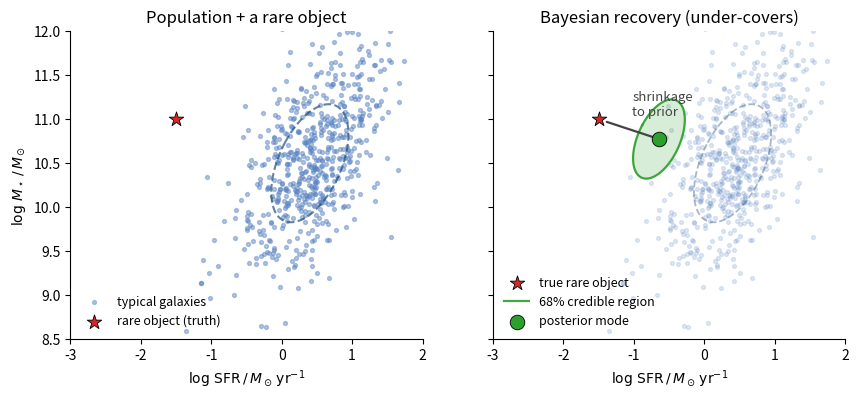

Write the Python code that produced this figure. (Note: this script raises an exception after producing the figure.)
"""F1.2 — Synthetic Prospector-β rare-object illustration.

Two-panel figure:
(left) Galaxy parameter scatter (log SFR vs log M*) showing the typical-galaxy
       cloud + a single atypical (rare) galaxy. The empirical prior is
       essentially the density of the cloud.
(right) Schematic Bayesian recovery: the atypical galaxy's true parameters
        are pulled toward the cloud center by the prior, producing biased
        point estimates and credible regions that miss the truth.

Run from repo root:
    python docs/paper/figures/scripts/fig_1_2_prospector_synth.py
"""

from pathlib import Path

import matplotlib.pyplot as plt
import numpy as np

rng = np.random.default_rng(20260513)

# Typical galaxy population: bivariate Gaussian in (log SFR, log M*).
n_pop = 600
mu_pop = np.array([0.4, 10.5])
cov_pop = np.array([[0.30, 0.18], [0.18, 0.45]])
pop = rng.multivariate_normal(mu_pop, cov_pop, size=n_pop)

# Atypical (rare) galaxy: low SFR at high mass (e.g., post-starburst / quenched).
rare_true = np.array([-1.5, 11.0])

# Bayesian recovery: pulled toward population mean by w_eff in (0, 1).
# At rare-object boundary, the empirical prior dominates ⇒ w_eff small.
w_eff = 0.55
rare_post = w_eff * rare_true + (1 - w_eff) * mu_pop

# Credible region (1-sigma) around posterior point, set by the prior covariance
# scaled down (posterior is tighter than prior but still misses the truth).
post_cov = 0.45 * cov_pop


def ellipse_xy(mu, cov, n=200):
    """1-sigma ellipse for visualization."""
    from numpy.linalg import eigh

    eigval, eigvec = eigh(cov)
    angle = np.linspace(0, 2 * np.pi, n)
    circle = np.array([np.cos(angle), np.sin(angle)])
    transform = eigvec @ np.diag(np.sqrt(eigval))
    pts = transform @ circle
    return mu[:, None] + pts


fig, axes = plt.subplots(1, 2, figsize=(10, 4.0), sharey=True)

# Common axes.
for ax in axes:
    ax.set_xlim(-3.0, 2.0)
    ax.set_ylim(8.5, 12.0)
    ax.set_xlabel(r"$\log\,\mathrm{SFR}\,/\,M_\odot\,\mathrm{yr}^{-1}$")
    ax.spines["top"].set_visible(False)
    ax.spines["right"].set_visible(False)

axes[0].set_ylabel(r"$\log\,M_\star\,/\,M_\odot$")

# === Panel 1: population scatter + rare object ===
ax = axes[0]
ax.scatter(pop[:, 0], pop[:, 1], s=8, color="#5882c2", alpha=0.45, label="typical galaxies")
# Density contour (just the 1-sigma ellipse of the population for clarity).
pop_ell = ellipse_xy(mu_pop, cov_pop)
ax.plot(pop_ell[0], pop_ell[1], color="#1f4e79", lw=1.5, ls="--", alpha=0.7)

ax.scatter(*rare_true, s=120, marker="*", color="#d62728", zorder=5,
           edgecolor="black", linewidth=0.6, label="rare object (truth)")

ax.set_title("Population + a rare object", fontsize=12)
ax.legend(loc="lower left", frameon=False, fontsize=9)

# === Panel 2: Bayesian shrinkage of the rare object ===
ax = axes[1]
# Faded population.
ax.scatter(pop[:, 0], pop[:, 1], s=8, color="#5882c2", alpha=0.18)
ax.plot(pop_ell[0], pop_ell[1], color="#1f4e79", lw=1.3, ls="--", alpha=0.4)

# True rare object.
ax.scatter(*rare_true, s=120, marker="*", color="#d62728", zorder=6,
           edgecolor="black", linewidth=0.6, label="true rare object")

# Bayesian-recovered point + credible region.
post_ell = ellipse_xy(rare_post, post_cov)
ax.fill(post_ell[0], post_ell[1], color="#2ca02c", alpha=0.18)
ax.plot(post_ell[0], post_ell[1], color="#2ca02c", lw=1.6, alpha=0.9,
        label="68% credible region")
ax.scatter(*rare_post, s=110, marker="o", color="#2ca02c", zorder=6,
           edgecolor="black", linewidth=0.6, label="posterior mode")

# Arrow truth → posterior.
ax.annotate(
    "",
    xy=tuple(rare_post + 0.08 * (mu_pop - rare_true) / np.linalg.norm(mu_pop - rare_true)),
    xytext=tuple(rare_true + 0.08 * (mu_pop - rare_true) / np.linalg.norm(mu_pop - rare_true)),
    arrowprops=dict(arrowstyle="->", lw=1.6, color="#444"),
)
ax.text(
    (rare_true[0] + rare_post[0]) / 2 + 0.05,
    (rare_true[1] + rare_post[1]) / 2 + 0.15,
    "shrinkage\nto prior",
    fontsize=9.5,
    color="#444",
    style="italic",
    ha="left",
)

ax.set_title("Bayesian recovery (under-covers)", fontsize=12)
ax.legend(loc="lower left", frameon=False, fontsize=9)

out_path = Path(__file__).parent.parent / "fig_1_2_prospector_synth.png"
fig.tight_layout()
fig.savefig(out_path, dpi=180, bbox_inches="tight")
print(f"wrote {out_path}")
